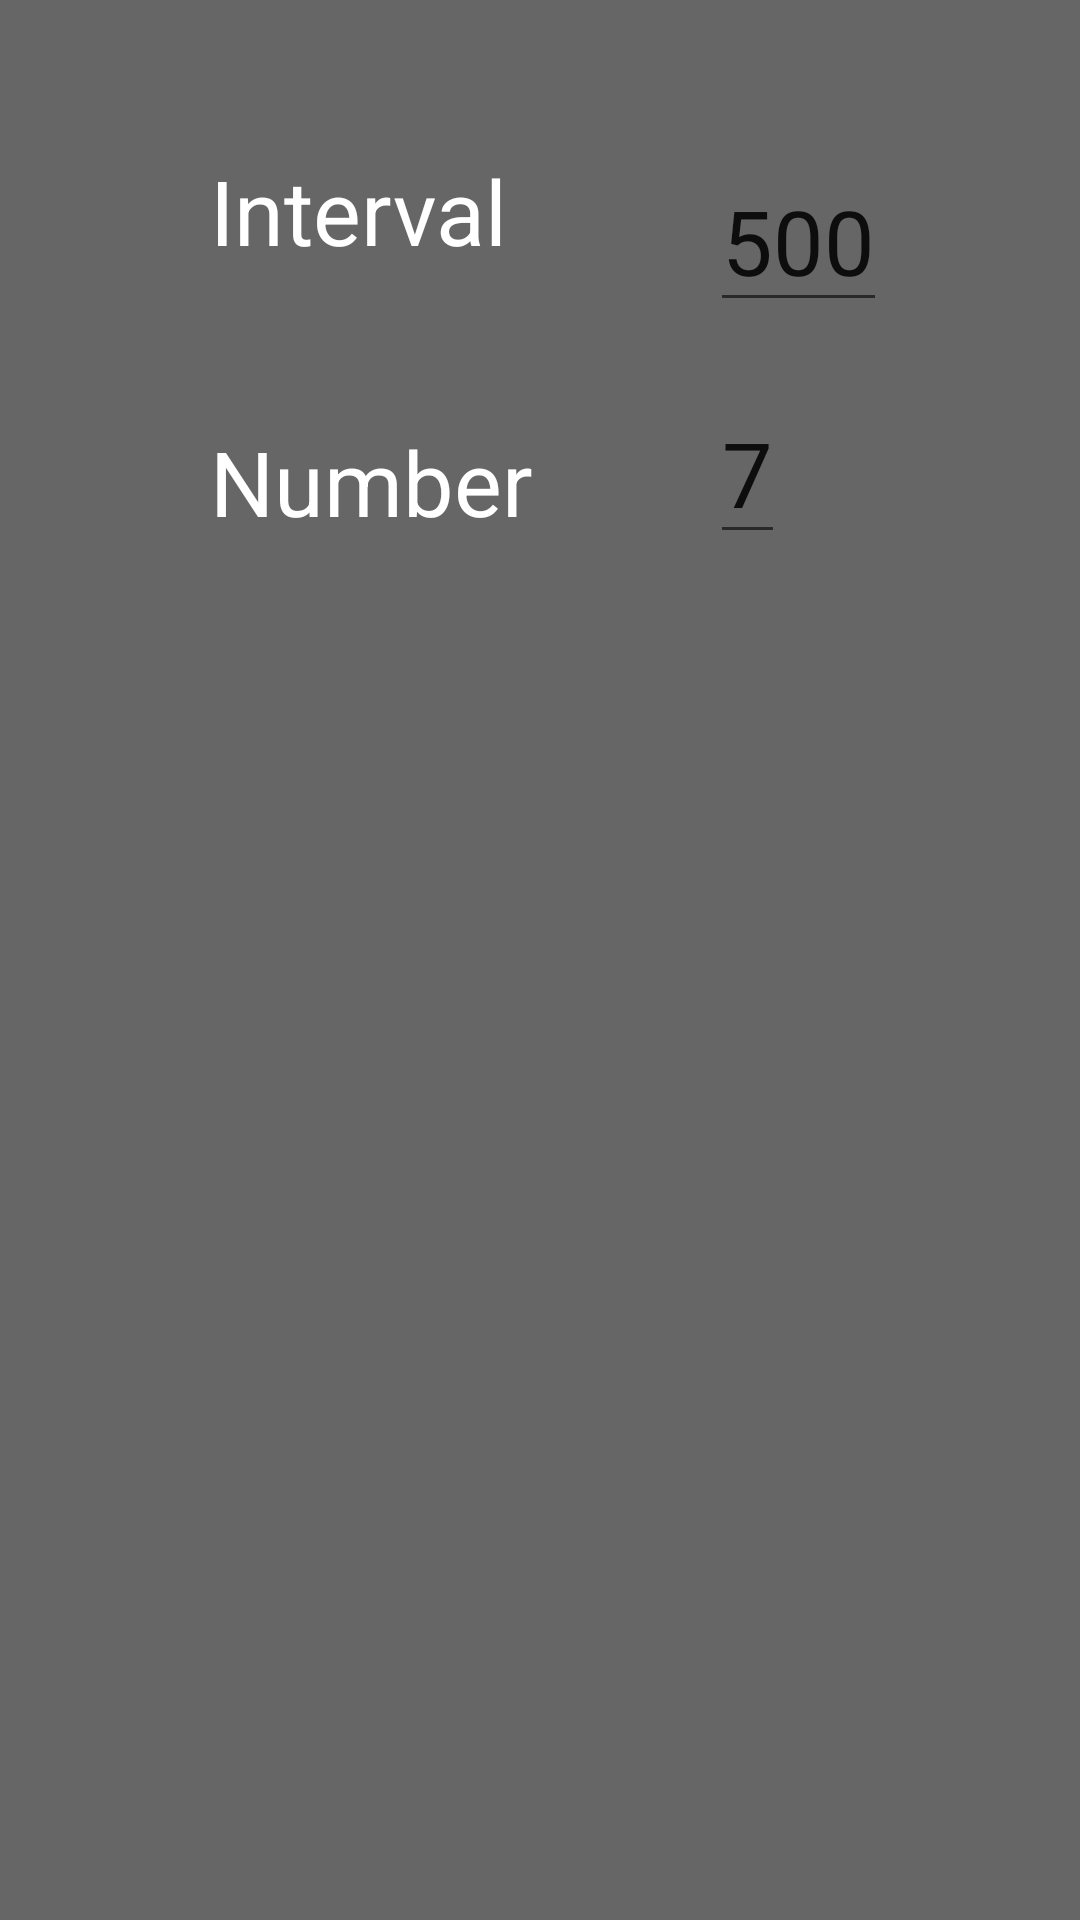

Reconstruct the res/layout file that produces this screen, plus the resources it refers to.
<!-- AndroidManifest.xml: application theme AppTheme -->
<!-- res/layout/fragment2_layout.xml -->
<?xml version="1.0" encoding="utf-8"?>
<RelativeLayout xmlns:android="http://schemas.android.com/apk/res/android"
    android:layout_width="match_parent"
    android:layout_height="match_parent"
    xmlns:tools="http://schemas.android.com/tools"
    android:background="#666666"
    android:orientation="vertical">
    <TextView
        android:id="@+id/in"
        android:layout_width="500px"
        android:layout_height="wrap_content"
        android:layout_gravity="center_horizontal"
        android:text="Interval"
        android:layout_marginLeft="70dp"
        android:layout_marginTop="50dp"
        android:textSize="30dp"
        android:textColor="#ffff"/>
    <TextView
        android:id="@+id/num"
        android:layout_width="500px"
        android:layout_height="wrap_content"
        android:layout_gravity="center_horizontal"
        android:text="Number"
        android:layout_marginTop="50dp"
        android:layout_marginLeft="70dp"
        android:layout_below="@+id/in"
        android:textSize="30dp"
        android:textColor="#ffff"/>
    <EditText
        android:id="@+id/interval"
        android:layout_width="wrap_content"
        android:layout_height="wrap_content"
        android:layout_marginTop="50dp"
        android:layout_toEndOf="@+id/in"
        android:text="500"
        android:textSize="30dp"/>
    <EditText
        android:id="@+id/number"
        android:layout_width="wrap_content"
        android:layout_height="wrap_content"
        android:layout_marginTop="20dp"
        android:layout_toEndOf="@+id/num"
        android:textSize="30dp"
        android:text="7"
        android:layout_below="@+id/interval"/>
</RelativeLayout>
<!-- resources referenced by this layout -->
<resources>
  <style name="AppTheme" parent="Theme.AppCompat.Light.NoActionBar">
          
          <item name="colorPrimary">@color/colorPrimary</item>
          <item name="colorPrimaryDark">@color/colorPrimaryDark</item>
          <item name="colorAccent">@color/colorAccent</item>
          <item name="android:windowNoTitle">true</item>
          <item name="android:windowActionBar">false</item>
      </style>
  <!-- not gathered from this repository: default colours our renderer supplied (Android Studio template values) -->
  <color name="colorPrimary">#FF6200EE</color>
  <color name="colorPrimaryDark">#FF3700B3</color>
  <color name="colorAccent">#FF03DAC5</color>
</resources>
